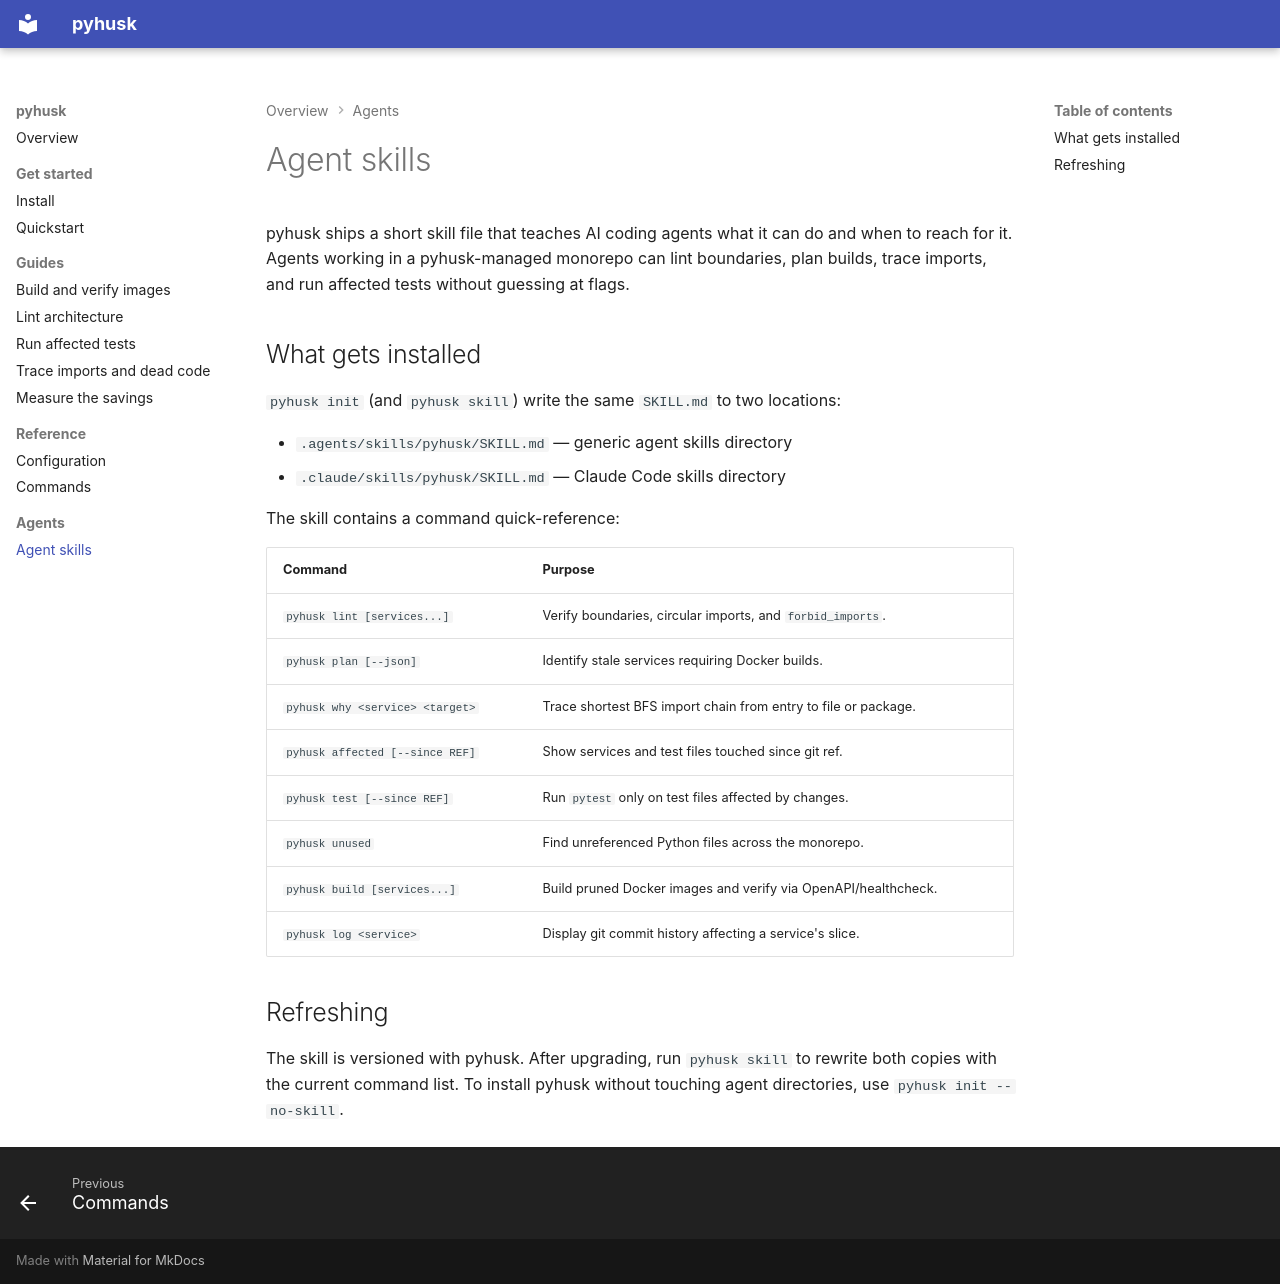

repository: a-elhaag/pyhusk · page: agents/agent-skills/index.html · generator: mkdocs

# Agent skills

pyhusk ships a short skill file that teaches AI coding agents what it can do
and when to reach for it. Agents working in a pyhusk-managed monorepo can
lint boundaries, plan builds, trace imports, and run affected tests without
guessing at flags.

## What gets installed

`pyhusk init` (and `pyhusk skill`) write the same `SKILL.md` to two locations:

- `.agents/skills/pyhusk/SKILL.md` — generic agent skills directory
- `.claude/skills/pyhusk/SKILL.md` — Claude Code skills directory

The skill contains a command quick-reference:

| Command | Purpose |
|---|---|
| `pyhusk lint [services...]` | Verify boundaries, circular imports, and `forbid_imports`. |
| `pyhusk plan [--json]` | Identify stale services requiring Docker builds. |
| `pyhusk why <service> <target>` | Trace shortest BFS import chain from entry to file or package. |
| `pyhusk affected [--since REF]` | Show services and test files touched since git ref. |
| `pyhusk test [--since REF]` | Run `pytest` only on test files affected by changes. |
| `pyhusk unused` | Find unreferenced Python files across the monorepo. |
| `pyhusk build [services...]` | Build pruned Docker images and verify via OpenAPI/healthcheck. |
| `pyhusk log <service>` | Display git commit history affecting a service's slice. |

## Refreshing

The skill is versioned with pyhusk. After upgrading, run `pyhusk skill` to
rewrite both copies with the current command list. To install pyhusk without
touching agent directories, use `pyhusk init --no-skill`.
